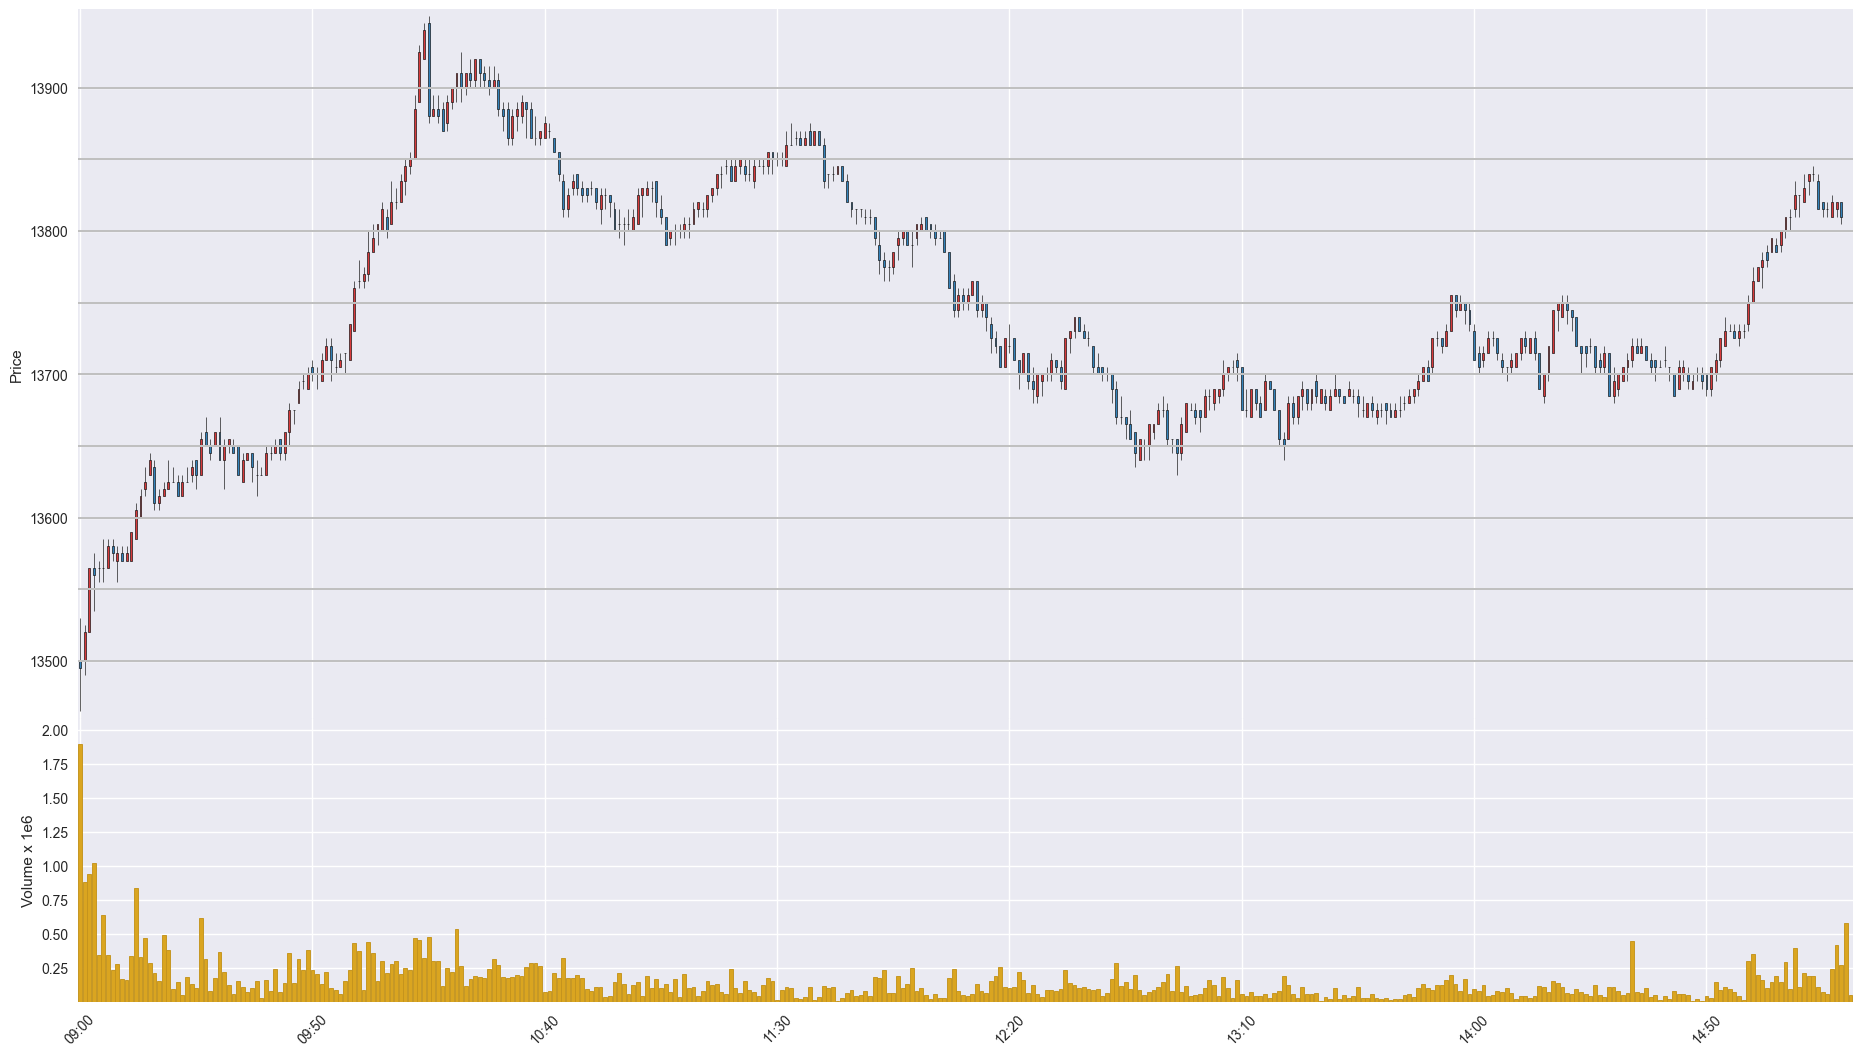

Source data for this figure (header and first rows):
Time, Open, High, Low, Close, Volume
202007280900, 13500, 13530, 13465, 13495, 1894377
202007280901, 13500, 13525, 13490, 13520, 880334
202007280902, 13520, 13565, 13520, 13565, 936189
202007280903, 13565, 13575, 13535, 13560, 1018031
202007280904, 13565, 13570, 13555, 13565, 346851
202007280905, 13565, 13585, 13555, 13565, 639786
202007280906, 13565, 13585, 13565, 13580, 342124
202007280907, 13580, 13585, 13570, 13575, 238444
202007280908, 13570, 13580, 13555, 13575, 277187
202007280909, 13575, 13580, 13570, 13570, 167769
202007280910, 13570, 13580, 13570, 13575, 160563
202007280911, 13570, 13590, 13570, 13590, 337192
202007280912, 13585, 13610, 13585, 13605, 834912
202007280913, 13600, 13620, 13600, 13615, 329346
202007280914, 13620, 13635, 13615, 13625, 467350
202007280915, 13630, 13645, 13630, 13640, 289752
202007280916, 13635, 13640, 13605, 13610, 210236
202007280917, 13610, 13620, 13605, 13615, 157978
202007280918, 13615, 13625, 13615, 13620, 489772
202007280919, 13620, 13640, 13620, 13625, 382988
202007280920, 13625, 13635, 13625, 13625, 95925
202007280921, 13625, 13630, 13615, 13615, 147392
202007280922, 13615, 13630, 13615, 13625, 55155
202007280923, 13625, 13635, 13625, 13625, 186170
202007280924, 13630, 13640, 13625, 13635, 135736
202007280925, 13640, 13640, 13620, 13630, 105565
202007280926, 13630, 13660, 13630, 13655, 614507
202007280927, 13660, 13670, 13650, 13650, 313288
202007280928, 13650, 13655, 13640, 13645, 80739
202007280929, 13650, 13660, 13650, 13660, 174099
202007280930, 13660, 13670, 13640, 13640, 370561
202007280931, 13640, 13655, 13620, 13650, 222852
202007280932, 13650, 13655, 13645, 13655, 127102
202007280933, 13650, 13655, 13645, 13645, 62479
202007280934, 13650, 13650, 13630, 13630, 157252
202007280935, 13625, 13645, 13625, 13640, 107636
202007280936, 13640, 13645, 13640, 13645, 70724
202007280937, 13645, 13645, 13625, 13635, 105423
202007280938, 13630, 13640, 13615, 13630, 151348
202007280939, 13630, 13635, 13630, 13630, 29626
202007280940, 13630, 13650, 13630, 13645, 163035
202007280941, 13645, 13650, 13640, 13645, 79740
202007280942, 13645, 13655, 13645, 13650, 240977
202007280943, 13655, 13655, 13640, 13645, 72499
202007280944, 13645, 13660, 13640, 13660, 141783
202007280945, 13660, 13680, 13650, 13675, 359584
202007280946, 13675, 13675, 13665, 13675, 136889
202007280947, 13680, 13695, 13680, 13690, 314712
202007280948, 13695, 13700, 13690, 13695, 233996
202007280949, 13690, 13705, 13690, 13700, 383920
202007280950, 13705, 13710, 13695, 13700, 232050
202007280951, 13700, 13705, 13690, 13700, 202286
202007280952, 13695, 13715, 13695, 13710, 131249
202007280953, 13710, 13725, 13710, 13720, 220244
202007280954, 13720, 13725, 13695, 13710, 105103
202007280955, 13705, 13715, 13700, 13705, 90266
202007280956, 13705, 13715, 13705, 13710, 58096
202007280957, 13715, 13715, 13700, 13715, 153596
202007280958, 13710, 13735, 13710, 13735, 235118
202007280959, 13730, 13765, 13730, 13760, 430214
... 322 more rows
